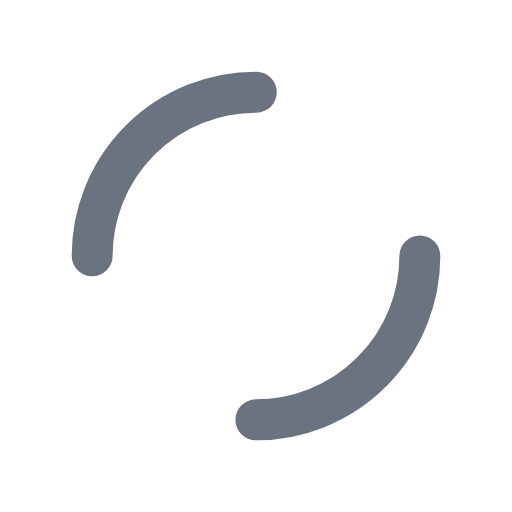
t = 0.00 s
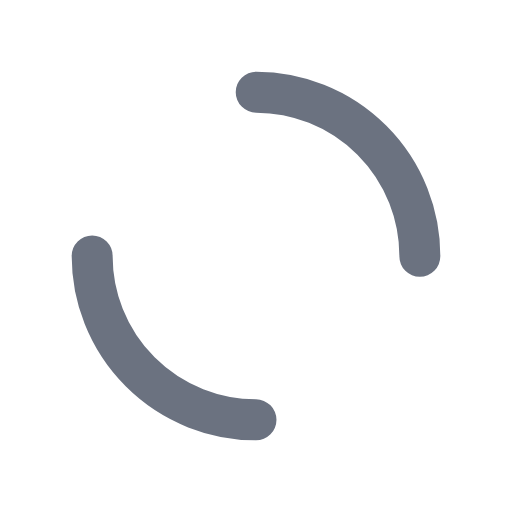
t = 0.25 s
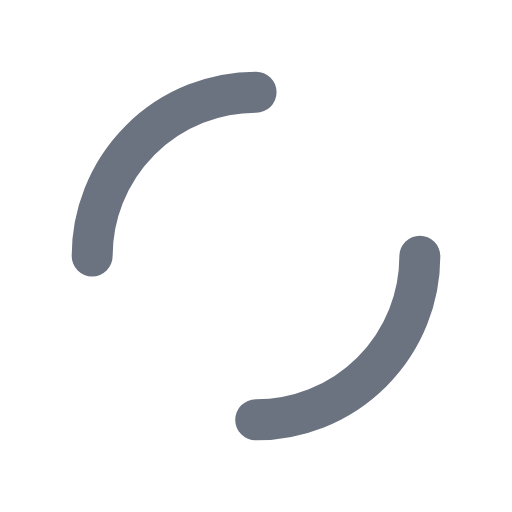
t = 0.50 s
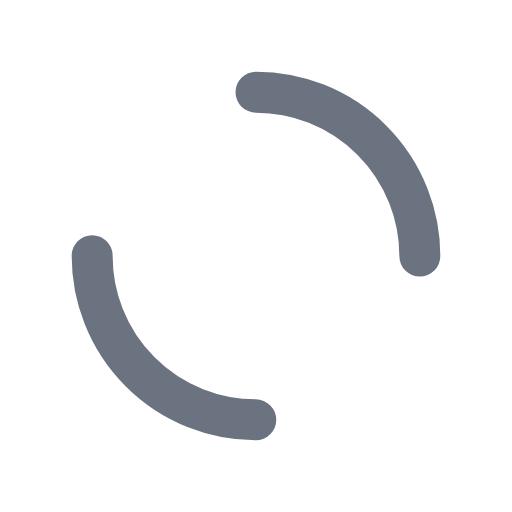
t = 0.75 s

The animated SVG that drew these frames (rendered in a browser with its animation timeline set to each time). Animation: 1 SMIL element (animateTransform=1); one cycle of 1.00 s, repeats indefinitely.

<?xml version="1.0" encoding="utf-8"?>
<svg xmlns="http://www.w3.org/2000/svg" xmlns:xlink="http://www.w3.org/1999/xlink" style="margin: auto; background: none; display: block; shape-rendering: auto;" width="200px" height="200px" viewBox="0 0 100 100" preserveAspectRatio="xMidYMid">
<circle cx="50" cy="50" r="32" stroke-width="8" stroke="#6b7280" stroke-dasharray="50.26548245743669 50.26548245743669" fill="none" stroke-linecap="round">
  <animateTransform attributeName="transform" type="rotate" repeatCount="indefinite" dur="1s" keyTimes="0;1" values="0 50 50;360 50 50"></animateTransform>
</circle>
<!-- [ldio] generated by https://loading.io/ --></svg>